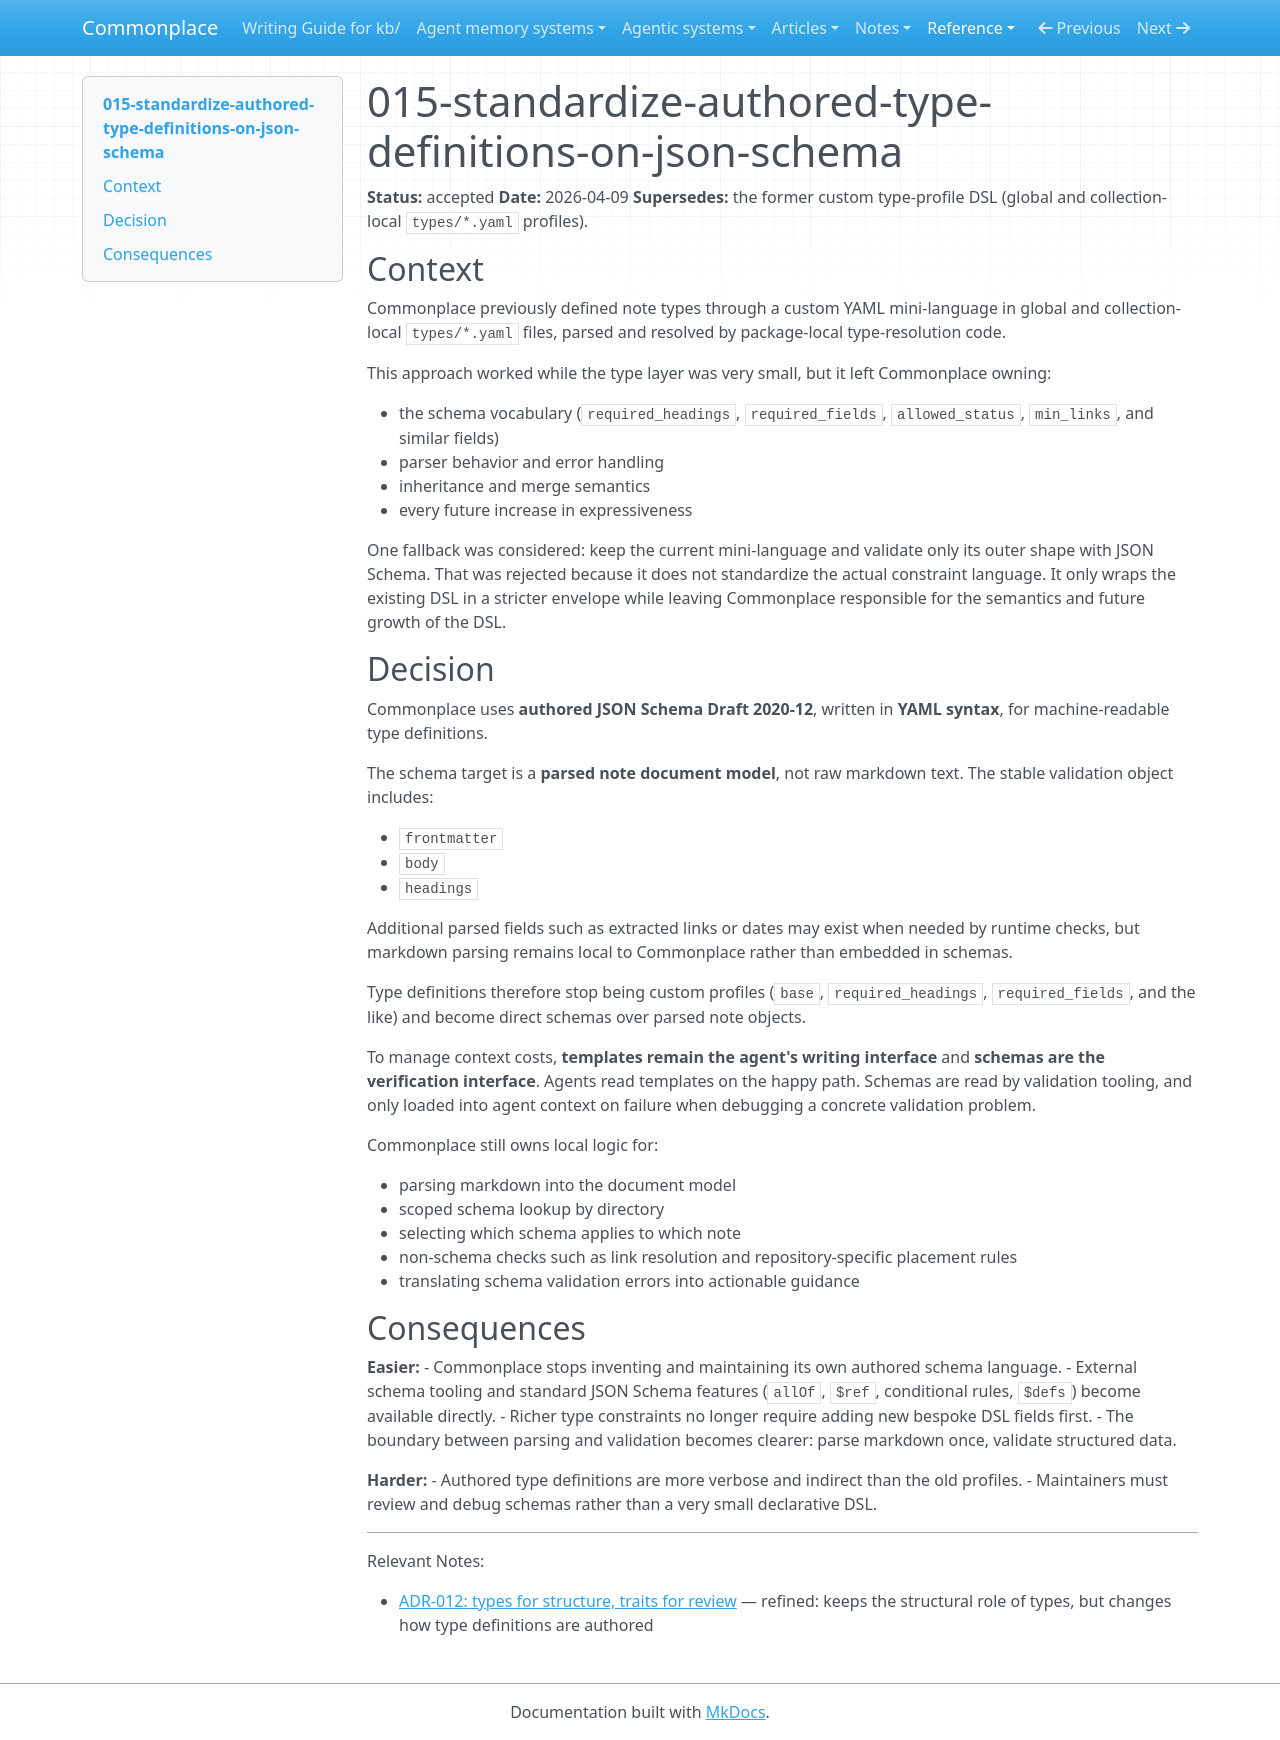

repository: zby/commonplace · page: reference/adr/015-standardize-authored-type-definitions-on-json-schema/index.html · generator: mkdocs

---
description: Accepted decision to replace the custom type-profile DSL with authored JSON Schema over a parsed note document model
type: reference/types/adr.md
tags: []
status: accepted
---

# 015-standardize-authored-type-definitions-on-json-schema

**Status:** accepted
**Date:** 2026-04-09
**Supersedes:** the former custom type-profile DSL (global and collection-local `types/*.yaml` profiles).

## Context

Commonplace previously defined note types through a custom YAML mini-language in global and collection-local `types/*.yaml` files, parsed and resolved by package-local type-resolution code.

This approach worked while the type layer was very small, but it left Commonplace owning:

- the schema vocabulary (`required_headings`, `required_fields`, `allowed_status`, `min_links`, and similar fields)
- parser behavior and error handling
- inheritance and merge semantics
- every future increase in expressiveness

One fallback was considered: keep the current mini-language and validate only its outer shape with JSON Schema. That was rejected because it does not standardize the actual constraint language. It only wraps the existing DSL in a stricter envelope while leaving Commonplace responsible for the semantics and future growth of the DSL.

## Decision

Commonplace uses **authored JSON Schema Draft 2020-12**, written in **YAML syntax**, for machine-readable type definitions.

The schema target is a **parsed note document model**, not raw markdown text. The stable validation object includes:

- `frontmatter`
- `body`
- `headings`

Additional parsed fields such as extracted links or dates may exist when needed by runtime checks, but markdown parsing remains local to Commonplace rather than embedded in schemas.

Type definitions therefore stop being custom profiles (`base`, `required_headings`, `required_fields`, and the like) and become direct schemas over parsed note objects.

To manage context costs, **templates remain the agent's writing interface** and **schemas are the verification interface**. Agents read templates on the happy path. Schemas are read by validation tooling, and only loaded into agent context on failure when debugging a concrete validation problem.

Commonplace still owns local logic for:

- parsing markdown into the document model
- scoped schema lookup by directory
- selecting which schema applies to which note
- non-schema checks such as link resolution and repository-specific placement rules
- translating schema validation errors into actionable guidance

## Consequences

**Easier:**
- Commonplace stops inventing and maintaining its own authored schema language.
- External schema tooling and standard JSON Schema features (`allOf`, `$ref`, conditional rules, `$defs`) become available directly.
- Richer type constraints no longer require adding new bespoke DSL fields first.
- The boundary between parsing and validation becomes clearer: parse markdown once, validate structured data.

**Harder:**
- Authored type definitions are more verbose and indirect than the old profiles.
- Maintainers must review and debug schemas rather than a very small declarative DSL.

---

Relevant Notes:

- [ADR-012: types for structure, traits for review](./012-types-for-structure-traits-for-review.md) — refined: keeps the structural role of types, but changes how type definitions are authored
